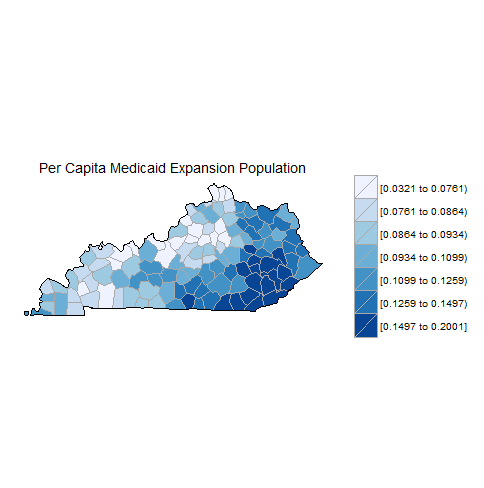

Data behind this chart, as committed beside it:
County, Per Capita Medicaid Population, State, Latitude (generated), Longitude (generated)
Woodford, 0.06912, Kentucky, 38.02, -84.75
Wolfe, 0.1427, Kentucky, 37.73, -83.47
Whitley, 0.1497, Kentucky, 36.78, -84.12
Webster, 0.0762, Kentucky, 37.53, -87.66
Wayne, 0.1296, Kentucky, 36.8, -84.82
Washington, 0.08665, Kentucky, 37.74, -85.2
Warren, 0.08688, Kentucky, 36.98, -86.39
Union, 0.0879, Kentucky, 37.62, -87.95
Trimble, 0.08122, Kentucky, 38.6, -85.31
Trigg, 0.07948, Kentucky, 36.81, -87.91
Todd, 0.0859, Kentucky, 36.84, -87.19
Taylor, 0.1017, Kentucky, 37.34, -85.33
Spencer, 0.05863, Kentucky, 38.03, -85.31
Simpson, 0.087, Kentucky, 36.74, -86.58
Shelby, 0.06131, Kentucky, 38.22, -85.21
Scott, 0.06124, Kentucky, 38.31, -84.57
Russell, 0.1381, Kentucky, 37.02, -85.06
Rowan, 0.1132, Kentucky, 38.22, -83.42
Rockcastle, 0.1359, Kentucky, 37.35, -84.32
Robertson, 0.1105, Kentucky, 38.52, -84.06
Pulaski, 0.1165, Kentucky, 37.11, -84.59
Powell, 0.1543, Kentucky, 37.84, -83.83
Pike, 0.1141, Kentucky, 37.51, -82.35
Perry, 0.2001, Kentucky, 37.3, -83.28
Pendleton, 0.08483, Kentucky, 38.69, -84.36
Owsley, 0.1835, Kentucky, 37.42, -83.7
Owen, 0.09792, Kentucky, 38.53, -84.83
Oldham, 0.03205, Kentucky, 38.4, -85.46
Ohio, 0.08813, Kentucky, 37.45, -86.86
Nicholas, 0.1316, Kentucky, 38.33, -84.01
Nelson, 0.07609, Kentucky, 37.83, -85.45
Muhlenberg, 0.09619, Kentucky, 37.19, -87.13
Morgan, 0.1126, Kentucky, 37.92, -83.23
Montgomery, 0.108, Kentucky, 38.03, -83.92
Monroe, 0.1167, Kentucky, 36.73, -85.71
Metcalfe, 0.1327, Kentucky, 36.98, -85.61
Mercer, 0.08923, Kentucky, 37.82, -84.86
Menifee, 0.1253, Kentucky, 37.92, -83.61
Meade, 0.07333, Kentucky, 37.95, -86.23
McLean, 0.07572, Kentucky, 37.51, -87.27
McCreary, 0.1584, Kentucky, 36.75, -84.5
McCracken, 0.09033, Kentucky, 37.04, -88.71
Mason, 0.1199, Kentucky, 38.59, -83.81
Martin, 0.1278, Kentucky, 37.8, -82.49
Marshall, 0.07731, Kentucky, 36.89, -88.3
Marion, 0.08246, Kentucky, 37.53, -85.28
Magoffin, 0.1595, Kentucky, 37.75, -83.07
Madison, 0.09609, Kentucky, 37.72, -84.3
Lyon, 0.07064, Kentucky, 37.03, -88.06
Logan, 0.08636, Kentucky, 36.85, -86.84
Livingston, 0.08698, Kentucky, 37.23, -88.38
Lincoln, 0.1187, Kentucky, 37.45, -84.65
Lewis, 0.146, Kentucky, 38.48, -83.33
Letcher, 0.1725, Kentucky, 37.11, -82.86
Leslie, 0.1926, Kentucky, 37.12, -83.36
Lee, 0.1643, Kentucky, 37.62, -83.71
Lawrence, 0.1379, Kentucky, 38.08, -82.74
Laurel, 0.1216, Kentucky, 37.15, -84.11
Larue, 0.09421, Kentucky, 37.58, -85.68
Knox, 0.1539, Kentucky, 36.88, -83.83
... 60 more rows
